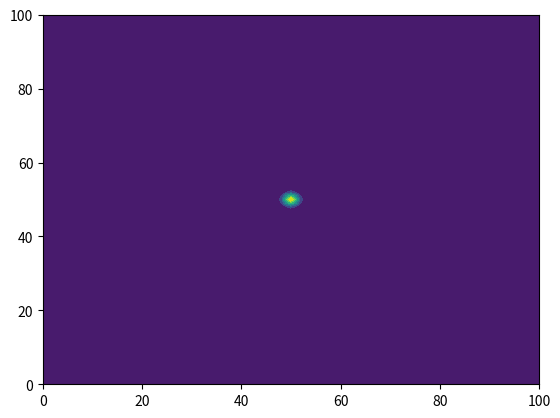

Python code for this plot:
import numpy as np
import matplotlib.pyplot as plt
from scipy import optimize
from scipy import linalg
from scipy import signal as sig

#CONSTANTES
F0 = 0.25 
K = 98.8 #diffusivité

#INTERFACE UTILISATEUR
'''dim_x = input("Entrez la dimension x de la plaque")
dim_y = input("Entrez la dimension y de la plaque")
temp_init = input("Entrez la température initiale: ")  
temp_cond_isotherme = input("Entrez la température de condition isotherme en bout de plaque: ")  
x_c = input("Entrez la position x_c du point chaud: ")
y_c = input("Entrez la position y_c du point chaud: ")
n_x = input("Entrez le nombre de point dans la direction x: ")
n_y = input("Entrez le nombre de point dans la direction y: ")
diffusivite = input("Entrez le diffusivité du matériau: ")
amplitude_point_chaud = input()
ecart_type_point_chaud = input()
'''



def Creation_grille(n_x,n_y,taille_x, taille_y):
    X = np.linspace (0,taille_x,n_x+1)
    Y = np.linspace (0,taille_y,n_y+1)
    X,Y = np.meshgrid(X,Y)
    return X,Y 

def Solution_initiale (n_x,n_y,taille_x, taille_y,ecart_type_point_chaud,amplitude_point_chaud) : 
    X,Y = Creation_grille(n_x,n_y,taille_x, taille_y)
    T=amplitude_point_chaud*np.exp(-(((X-x_c)**2/2*ecart_type_point_chaud**2)+((Y-y_c)**2/2*ecart_type_point_chaud**2)))
    plt.contourf(X,Y,T)
    plt.show()
       

    
#Paramètre 
dim_x = 100
dim_y = dim_x 
temp_init = 273
temp_cond_isotherme = 273
x_c = 50
y_c = 50
n_x = 100
n_y = n_x
diffusivite = K
amplitude_point_chaud = 1400
ecart_type_point_chaud = 0.90

Solution_initiale(n_x,n_y,dim_x,dim_y,ecart_type_point_chaud,amplitude_point_chaud) 
